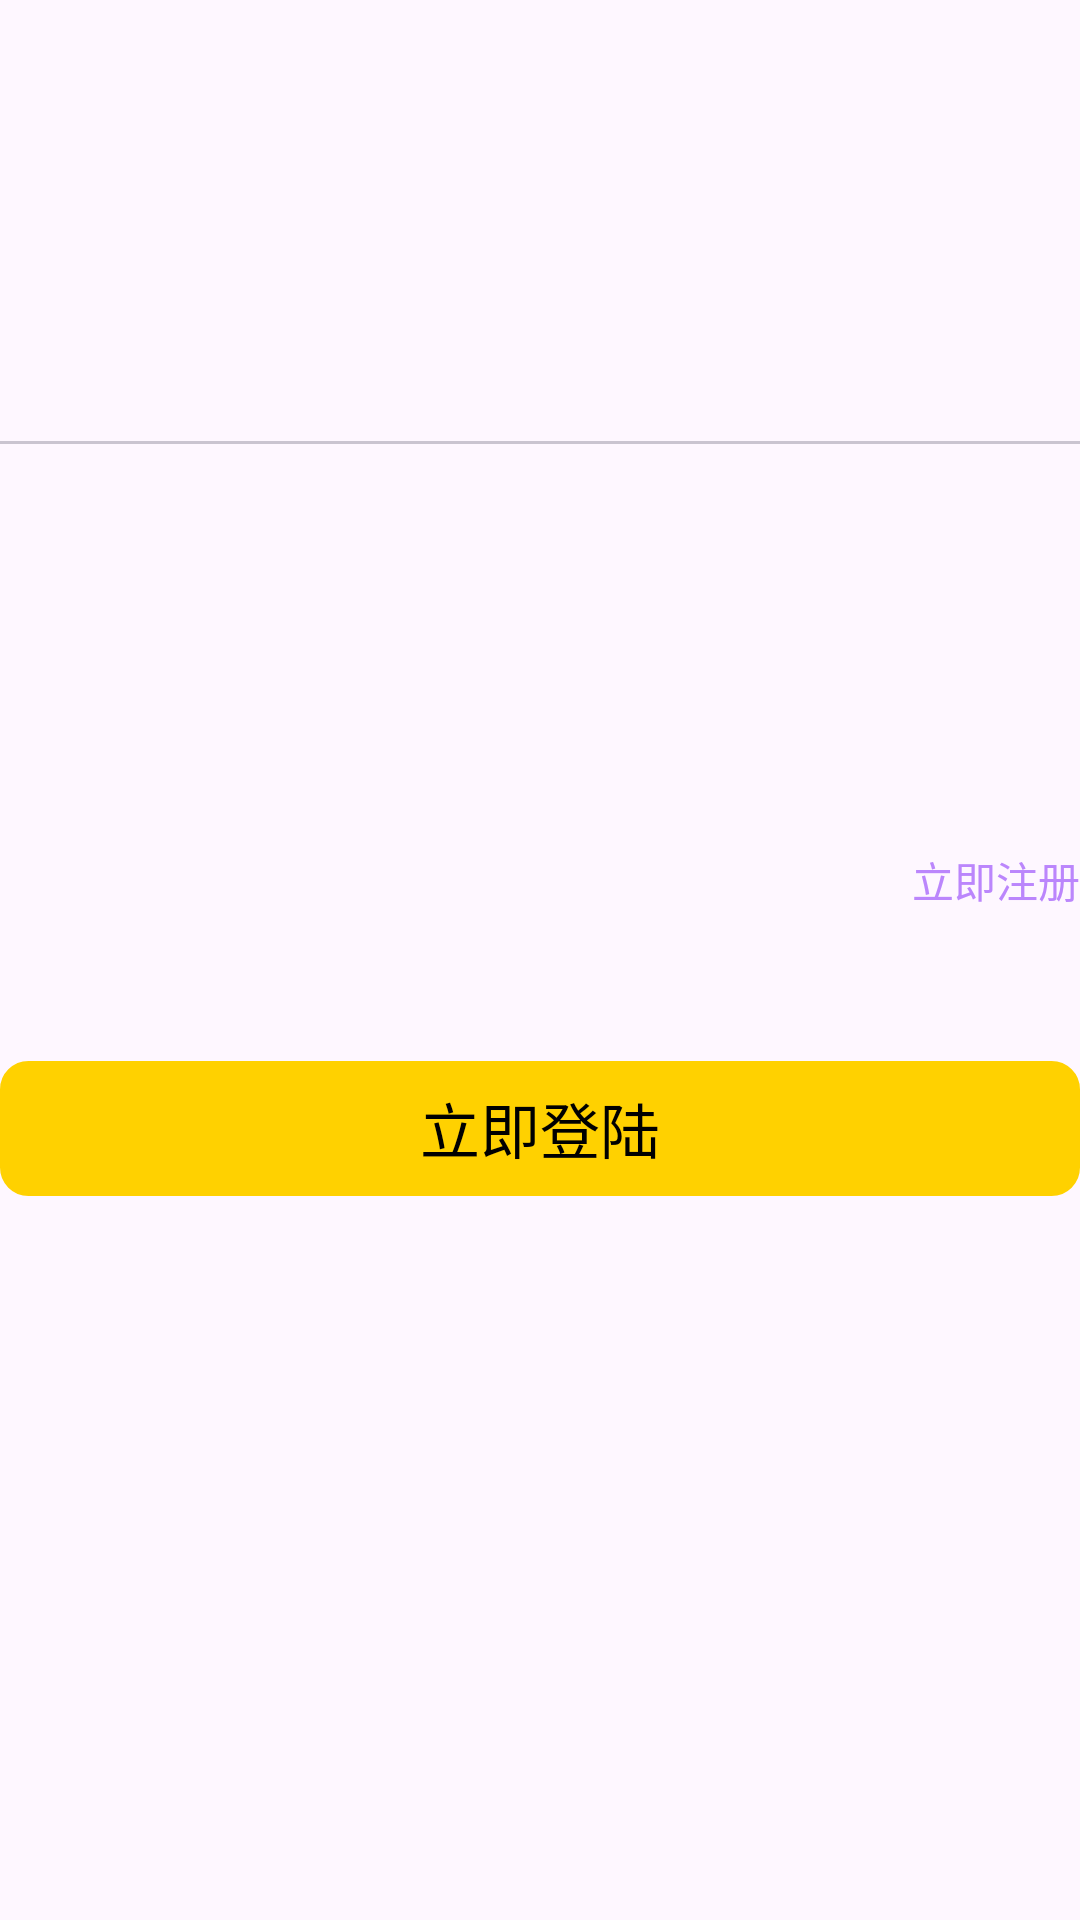

Write the Android layout XML for this screen, with the resource values it uses.
<!-- AndroidManifest.xml: application theme Theme.WaterSystem -->
<!-- res/layout/fragment_login.xml -->
<?xml version="1.0" encoding="utf-8"?>
<LinearLayout xmlns:android="http://schemas.android.com/apk/res/android"
    android:layout_width="match_parent"
    android:layout_height="match_parent"
    android:layout_marginHorizontal="20dp"
    android:orientation="vertical">

    <com.google.android.material.tabs.TabLayout
        android:id="@+id/login_tab_layout"
        android:layout_width="match_parent"
        android:layout_height="wrap_content"
        android:layout_marginTop="100dp"/>

    <androidx.viewpager.widget.ViewPager
        android:id="@+id/login_view_pager"
        android:layout_width="match_parent"
        android:layout_height="100dp"
        android:layout_marginTop="25dp"/>

    <TextView
        android:id="@+id/login_register"
        android:layout_width="wrap_content"
        android:layout_height="wrap_content"
        android:layout_marginTop="10dp"
        android:layout_gravity="end"
        android:text="@string/login_btn"
        android:textColor="@color/purple_200"/>

    <TextView
        android:id="@+id/login"
        android:layout_width="match_parent"
        android:layout_height="45dp"
        android:layout_marginTop="50dp"
        android:background="@drawable/personal_logout_background"
        android:textColor="@color/black"
        android:textSize="20sp"
        android:gravity="center"
        android:text="@string/login_register_btn"/>


</LinearLayout>
<!-- resources referenced by this layout -->
<resources>
  <color name="black">#FF000000</color>
  <color name="purple_200">#FFBB86FC</color>
  <!-- drawable personal_logout_background (drawable) -->
  <?xml version="1.0" encoding="utf-8"?>
  <shape xmlns:android="http://schemas.android.com/apk/res/android">
  
      <corners android:radius="9dp"/>
  
      <stroke android:color="@color/personal_logout_color" android:width="1dp"/>
  
      <solid android:color="@color/personal_logout_text_color"/>
  </shape>
  <string name="login_btn">立即注册</string>
  <string name="login_register_btn">立即登陆</string>
  <style name="Theme.WaterSystem" parent="Base.Theme.WaterSystem" />
  <color name="personal_logout_color">#FFFFD100</color>
  <color name="personal_logout_text_color">#FFFFD100</color>
  <style name="Base.Theme.WaterSystem" parent="Theme.Material3.DayNight.NoActionBar">
          
          
      </style>
</resources>
